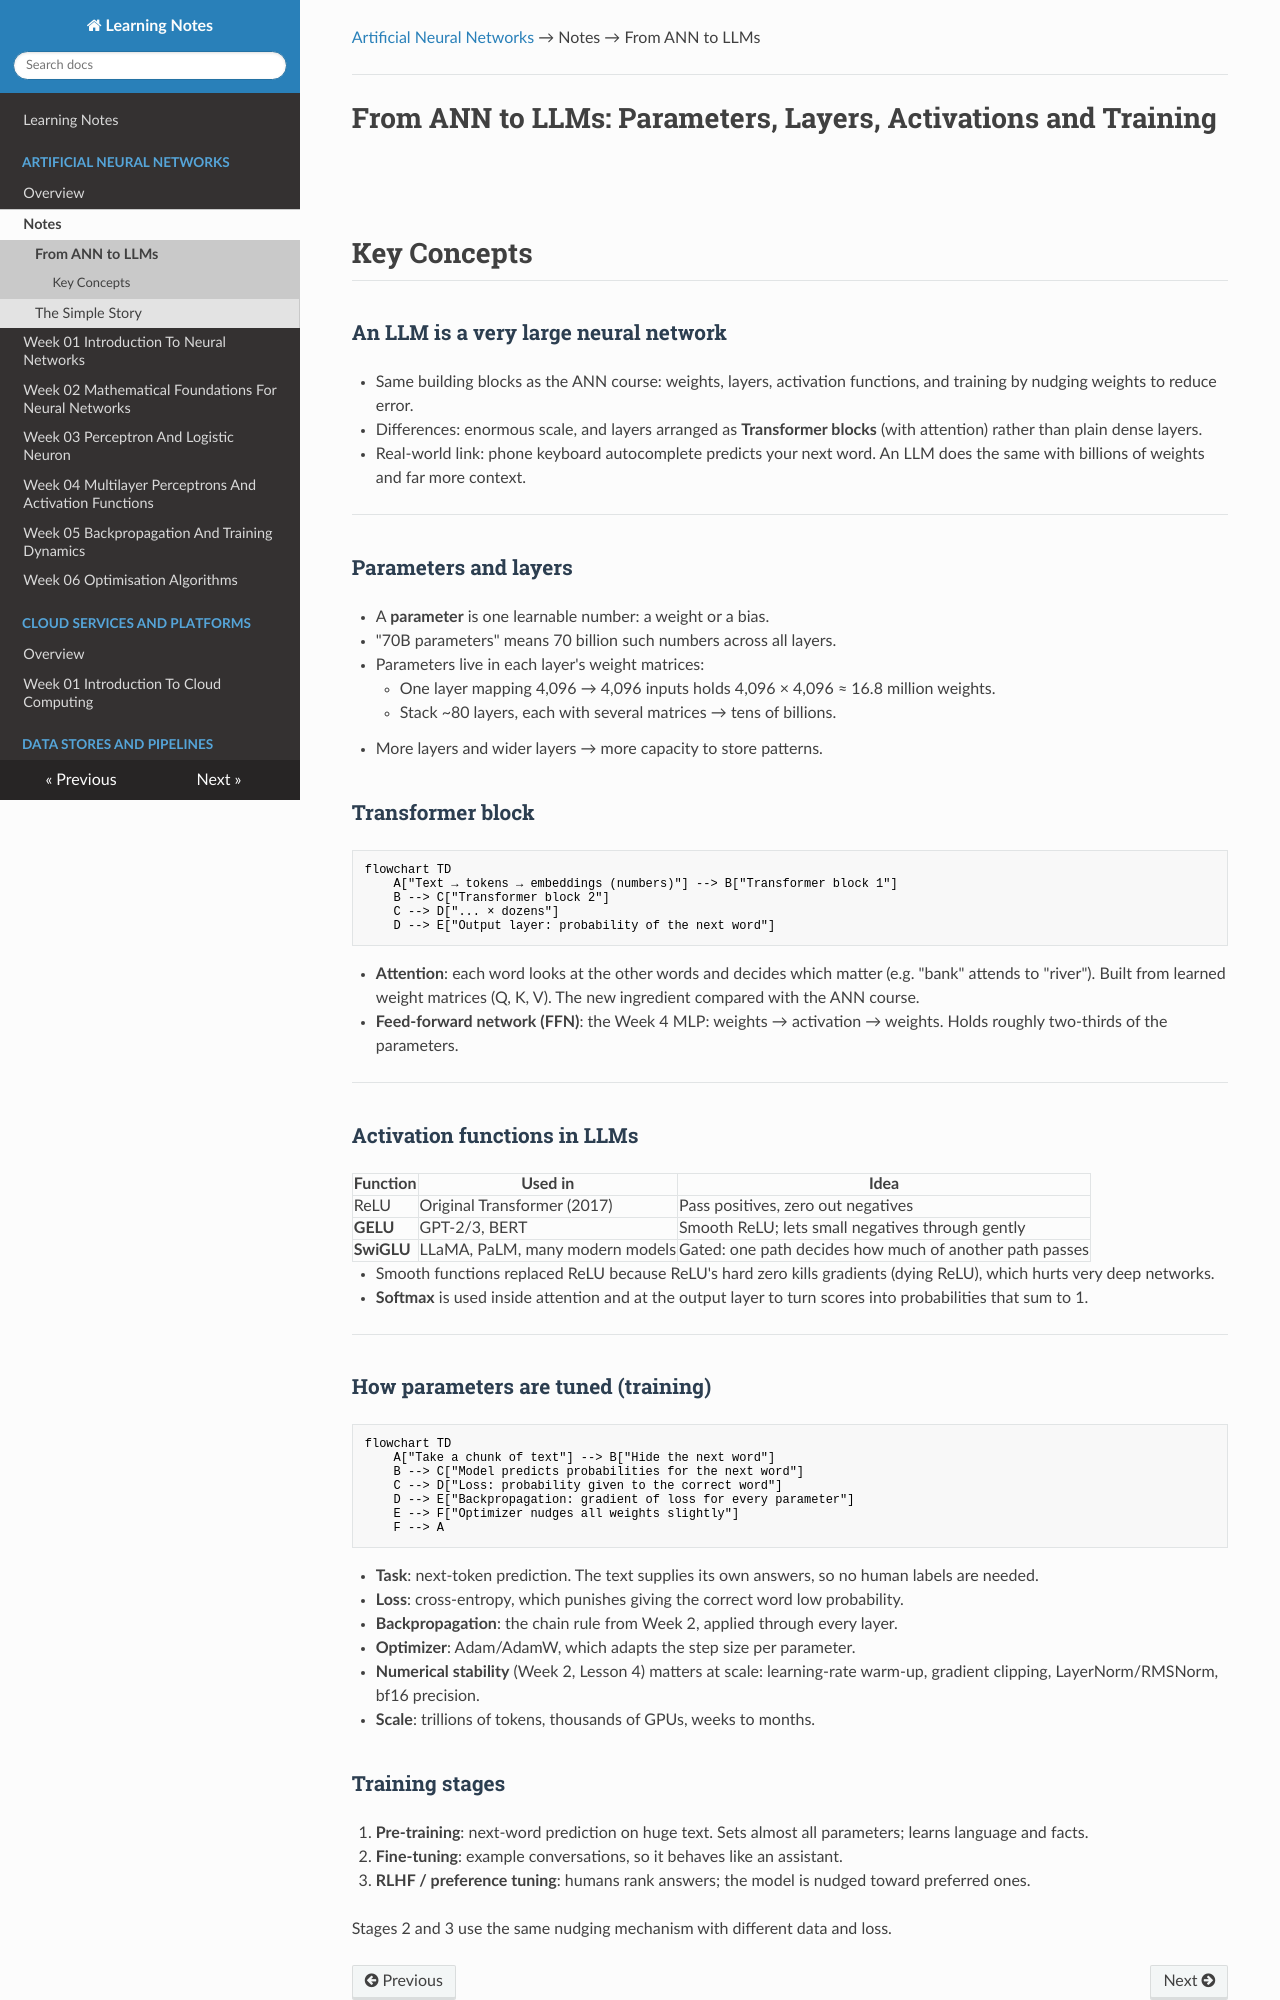

repository: renugasaraswathy/m-sc-data-science-ai · page: artificial-neural-networks/notes/from-ann-to-llms/index.html · generator: mkdocs

---
title: "From ANN to LLMs"
---

[Artificial Neural Networks](../index.md) → Notes → From ANN to LLMs

---

# From ANN to LLMs: Parameters, Layers, Activations and Training

## Key Concepts

### An LLM is a very large neural network
- Same building blocks as the ANN course: weights, layers, activation functions, and training by nudging weights to reduce error.
- Differences: enormous scale, and layers arranged as **Transformer blocks** (with attention) rather than plain dense layers.
- Real-world link: phone keyboard autocomplete predicts your next word. An LLM does the same with billions of weights and far more context.

---

### Parameters and layers
- A **parameter** is one learnable number: a weight or a bias.
- "70B parameters" means 70 billion such numbers across all layers.
- Parameters live in each layer's weight matrices:
    - One layer mapping 4,096 → 4,096 inputs holds 4,096 × 4,096 ≈ 16.8 million weights.
    - Stack ~80 layers, each with several matrices → tens of billions.
- More layers and wider layers → more capacity to store patterns.

### Transformer block
```mermaid
flowchart TD
    A["Text → tokens → embeddings (numbers)"] --> B["Transformer block 1"]
    B --> C["Transformer block 2"]
    C --> D["... × dozens"]
    D --> E["Output layer: probability of the next word"]
```

- **Attention**: each word looks at the other words and decides which matter (e.g. "bank" attends to "river"). Built from learned weight matrices (Q, K, V). The new ingredient compared with the ANN course.
- **Feed-forward network (FFN)**: the Week 4 MLP: weights → activation → weights. Holds roughly two-thirds of the parameters.

---

### Activation functions in LLMs

| Function | Used in | Idea |
|---|---|---|
| ReLU | Original Transformer (2017) | Pass positives, zero out negatives |
| **GELU** | GPT-2/3, BERT | Smooth ReLU; lets small negatives through gently |
| **SwiGLU** | LLaMA, PaLM, many modern models | Gated: one path decides how much of another path passes |

- Smooth functions replaced ReLU because ReLU's hard zero kills gradients (dying ReLU), which hurts very deep networks.
- **Softmax** is used inside attention and at the output layer to turn scores into probabilities that sum to 1.

---

### How parameters are tuned (training)
```mermaid
flowchart TD
    A["Take a chunk of text"] --> B["Hide the next word"]
    B --> C["Model predicts probabilities for the next word"]
    C --> D["Loss: probability given to the correct word"]
    D --> E["Backpropagation: gradient of loss for every parameter"]
    E --> F["Optimizer nudges all weights slightly"]
    F --> A
```

- **Task**: next-token prediction. The text supplies its own answers, so no human labels are needed.
- **Loss**: cross-entropy, which punishes giving the correct word low probability.
- **Backpropagation**: the chain rule from Week 2, applied through every layer.
- **Optimizer**: Adam/AdamW, which adapts the step size per parameter.
- **Numerical stability** (Week 2, Lesson 4) matters at scale: learning-rate warm-up, gradient clipping, LayerNorm/RMSNorm, bf16 precision.
- **Scale**: trillions of tokens, thousands of GPUs, weeks to months.
